The GitHub repository Boubker10/FlowerClassif contains a labelled image folder "AsFlowers" with 5 categories: daisy, dandelion, rose, sunflower, tulip. Examples follow, each with its label.

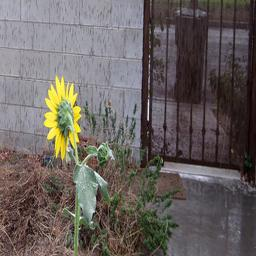
Label: sunflower

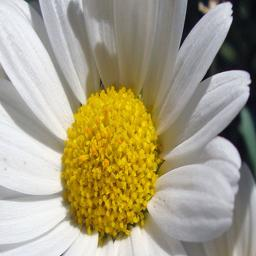
Label: daisy

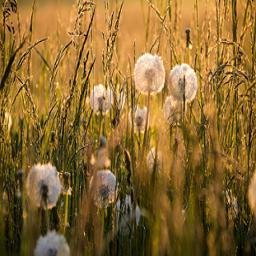
Label: dandelion

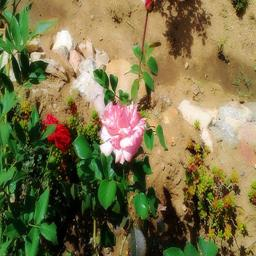
Label: rose

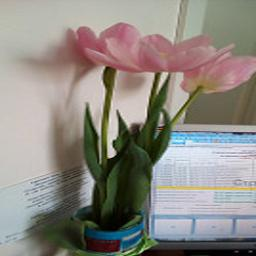
Label: tulip

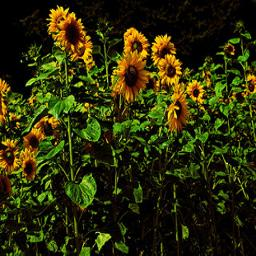
Label: sunflower
